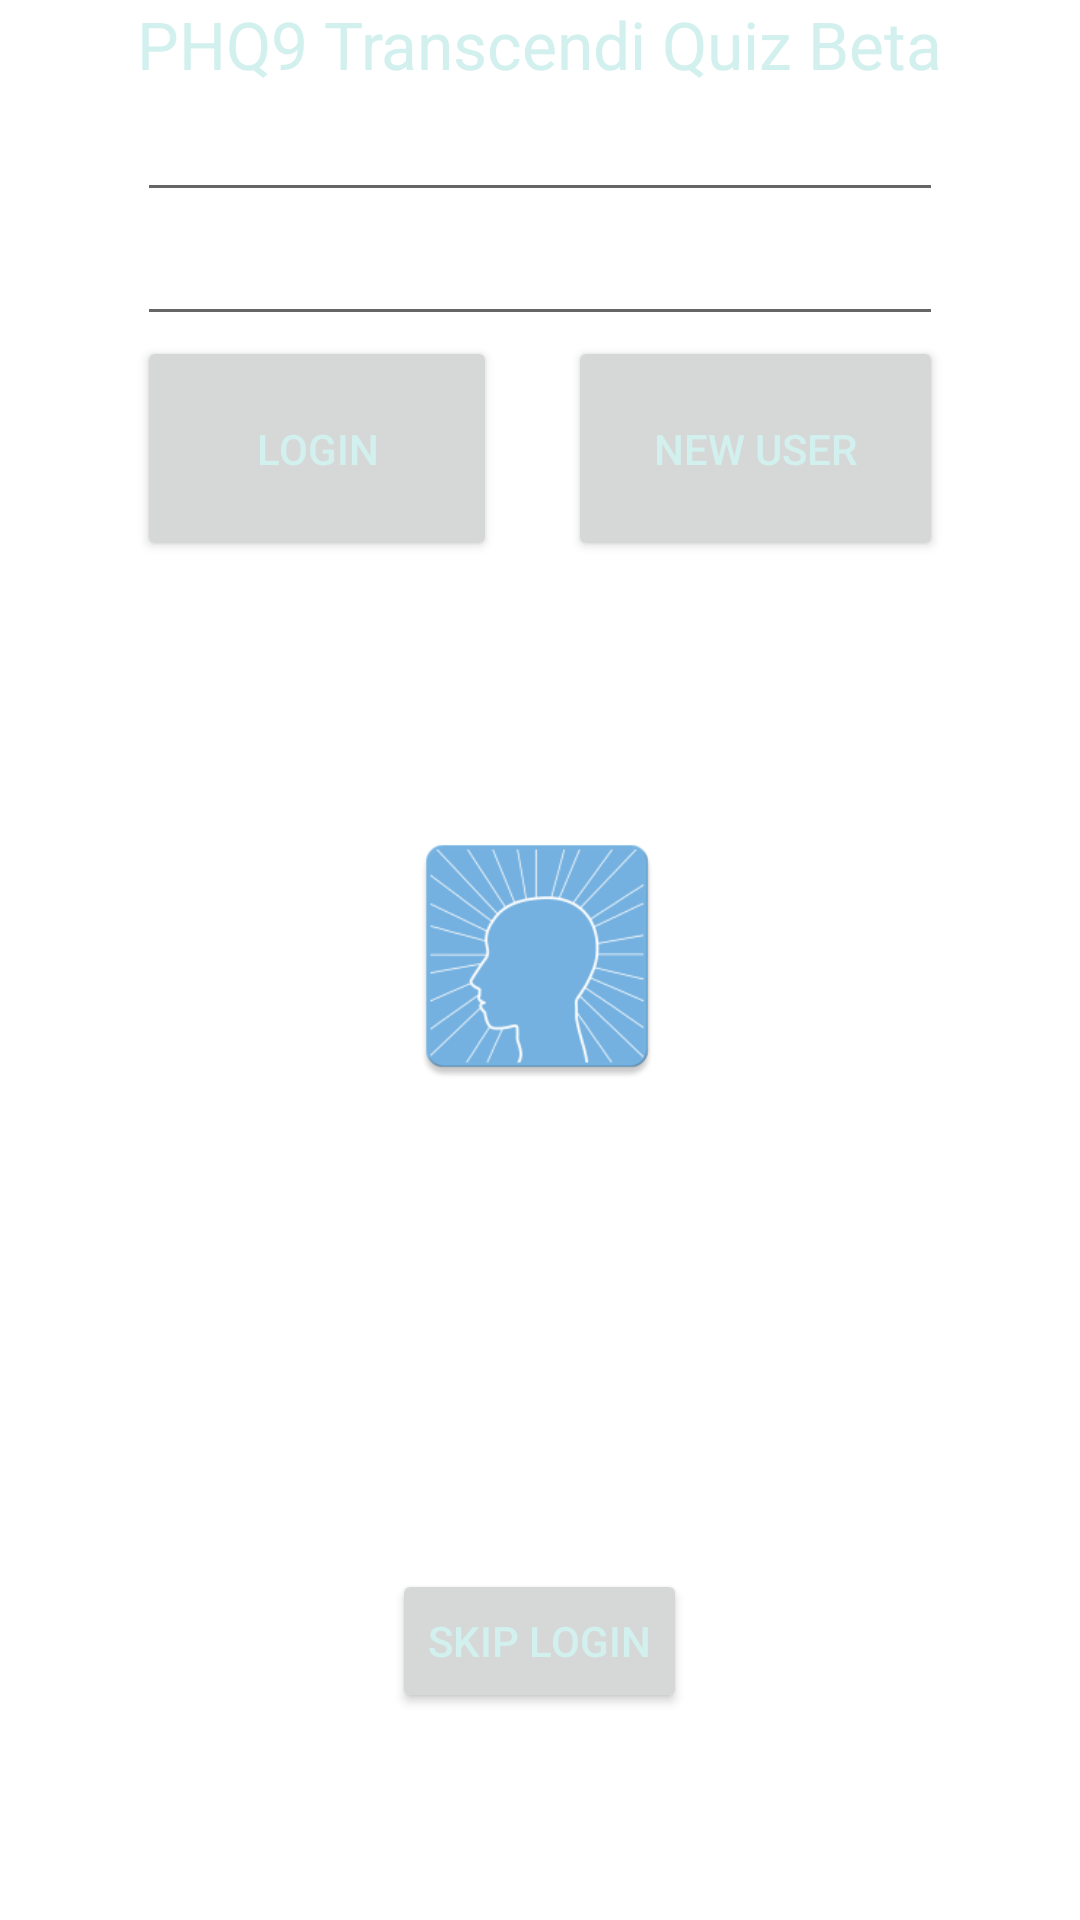

Write the Android layout XML for this screen, with the resource values it uses.
<!-- AndroidManifest.xml: application theme BlankTheme -->
<!-- res/layout/activity_main.xml -->
<RelativeLayout xmlns:android="http://schemas.android.com/apk/res/android"
    xmlns:tools="http://schemas.android.com/tools" android:layout_width="match_parent"
    android:layout_height="match_parent" android:paddingLeft="@dimen/activity_horizontal_margin"
    android:paddingRight="@dimen/activity_horizontal_margin"
    android:paddingTop="@dimen/activity_vertical_margin"
    android:paddingBottom="@dimen/activity_vertical_margin" tools:context=".activities.MainActivity">

    <TextView
        android:layout_width="wrap_content"
        android:layout_height="wrap_content"
        android:textAppearance="?android:attr/textAppearanceLarge"
        android:text="PHQ9 Transcendi Quiz Beta"
        android:id="@+id/title"
        android:layout_alignParentTop="true"
        android:layout_centerHorizontal="true" />

    <Button
        android:layout_width="120dp"
        android:layout_height="75dp"
        android:text="Login"
        android:id="@+id/loginButton"
        android:layout_below="@+id/password"
        android:layout_alignLeft="@+id/password"
        android:layout_alignStart="@+id/password" />

    <Button
        android:layout_width="125dp"
        android:layout_height="75dp"
        android:text="New User"
        android:id="@+id/newButton"
        android:layout_alignBottom="@+id/loginButton"
        android:layout_alignRight="@+id/password"
        android:layout_alignEnd="@+id/password" />

    <EditText
        android:layout_width="wrap_content"
        android:layout_height="wrap_content"
        android:inputType="textPersonName"
        android:id="@+id/username"
        android:layout_below="@+id/title"
        android:layout_alignLeft="@+id/title"
        android:layout_alignStart="@+id/title"
        android:layout_alignRight="@+id/title"
        android:layout_alignEnd="@+id/title" />

    <EditText
        android:layout_width="wrap_content"
        android:layout_height="wrap_content"
        android:inputType="textPassword"
        android:ems="10"
        android:id="@+id/password"
        android:layout_below="@+id/username"
        android:layout_alignLeft="@+id/username"
        android:layout_alignStart="@+id/username"
        android:layout_alignRight="@+id/username"
        android:layout_alignEnd="@+id/username" />

    <Button
        android:layout_width="wrap_content"
        android:layout_height="wrap_content"
        android:text="Skip login"
        android:id="@+id/quickButton"
        android:layout_alignParentBottom="true"
        android:layout_centerHorizontal="true"
        android:layout_marginBottom="69dp" />
</RelativeLayout>
<!-- resources referenced by this layout -->
<resources>
  <style name="BlankTheme" parent="Theme.AppCompat.Light.DarkActionBar">
          <item name="android:windowBackground">@drawable/launch_screen</item>
          <item name="android:windowAnimationStyle">@style/WindowAnimationTransition</item>
      </style>
  <!-- drawable launch_screen (drawable) -->
  <?xml version="1.0" encoding="utf-8"?>
  
  <layer-list xmlns:android="http://schemas.android.com/apk/res/android"
      android:opacity="opaque">
      <item android:drawable="@color/white"/>
      <item>
          <bitmap
              android:src="@drawable/launch_no_shadow"
              android:gravity="center"/>
      </item>
  </layer-list>
  <style name="WindowAnimationTransition">
          <item name="android:windowEnterAnimation">@android:anim/fade_in</item>
          <item name="android:windowExitAnimation">@android:anim/fade_out</item>
      </style>
  <color name="white">#FFffffff</color>
  <!-- drawable launch_no_shadow: png bitmap (drawable, 17511 bytes) -->
</resources>
